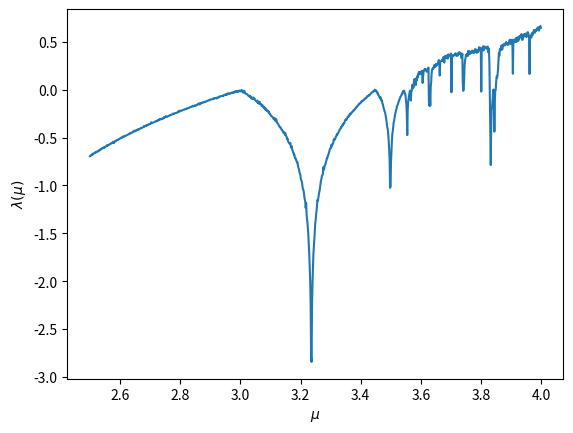

Write the Python code that produced this figure.
#!/usr/bin/env python3

import matplotlib.pyplot as plt
from math import *
from random import random
from numpy import linspace

def logistic(mu, x): return mu*x*(1-x)

mu = 3.99

def Lyapunov(mu):
    N = 500
    x = random()
    S = 0.0
    for i in range(N):
        S += log(abs(mu*(1.0-2.0*x)))
        x = logistic(mu, x)
    return S/N

MU = linspace(2.5, 3.999, 1000)
plt.plot(MU, [Lyapunov(mu) for mu in MU])
plt.xlabel("$\mu$")
plt.ylabel("$\lambda(\mu)$")
plt.show()
